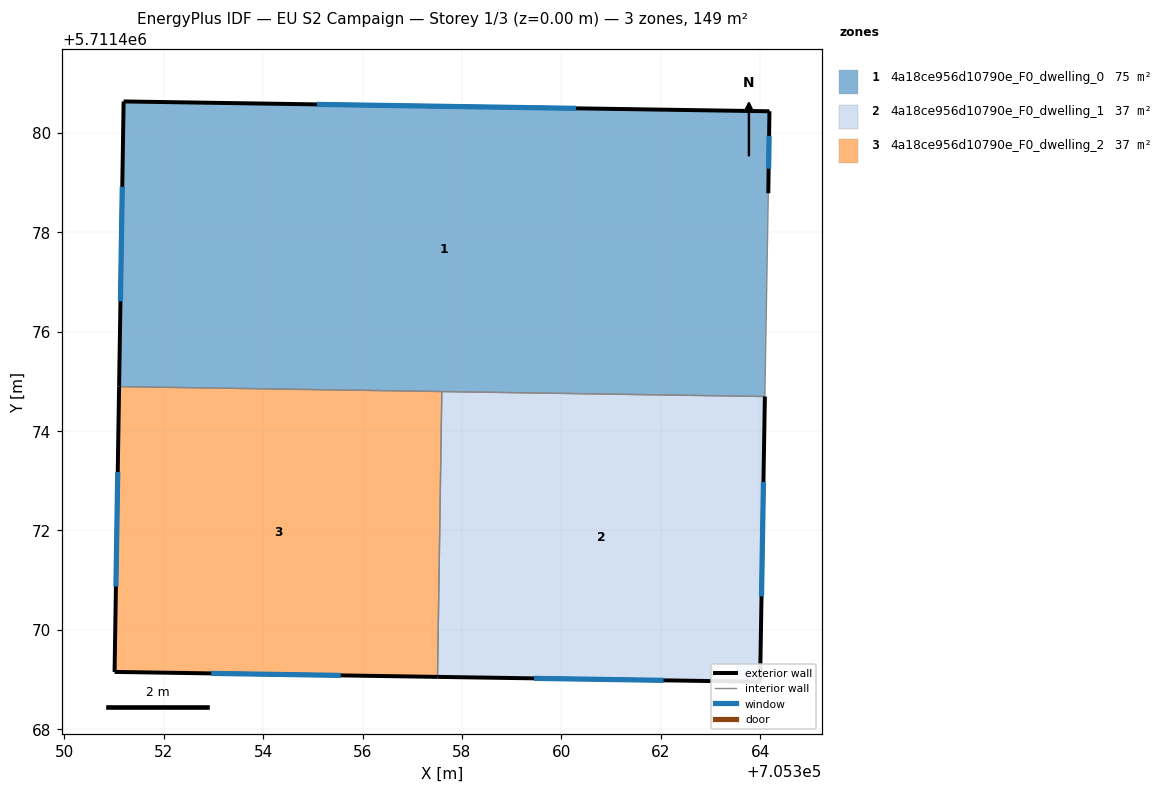
=== STOREY PLAN SPEC (per zone: floor XY polygon, exterior-wall plan segments, windows/doors) ===
zone 1: 4a18ce956d10790e_F0_dwelling_0  (74.6 m²)
  floor: (705364.19, 5711480.43) (705364.16, 5711478.78) (705364.09, 5711474.70) (705351.10, 5711474.89) (705351.19, 5711480.63)
  exterior wall: (705364.16, 5711478.78) – (705364.19, 5711480.43)  [1.6 m]
    window: (705364.17, 5711479.28) – (705364.18, 5711479.94)  [0.8 m²]
  exterior wall: (705351.19, 5711480.63) – (705351.10, 5711474.89)  [5.7 m]
    window: (705351.17, 5711478.91) – (705351.13, 5711476.61)  [2.8 m²]
  exterior wall: (705364.19, 5711480.43) – (705351.19, 5711480.63)  [13.0 m]
    window: (705360.30, 5711480.49) – (705355.08, 5711480.57)  [6.3 m²]
  interior walls: 3
zone 2: 4a18ce956d10790e_F0_dwelling_1  (37.3 m²)
  floor: (705364.09, 5711474.70) (705364.00, 5711468.96) (705357.51, 5711469.05) (705357.59, 5711474.79)
  exterior wall: (705364.00, 5711468.96) – (705364.09, 5711474.70)  [5.7 m]
    window: (705364.03, 5711470.67) – (705364.07, 5711472.98)  [2.8 m²]
  exterior wall: (705357.51, 5711469.05) – (705364.00, 5711468.96)  [6.5 m]
    window: (705359.45, 5711469.02) – (705362.06, 5711468.98)  [3.1 m²]
  interior walls: 2
zone 3: 4a18ce956d10790e_F0_dwelling_2  (37.3 m²)
  floor: (705357.59, 5711474.79) (705357.51, 5711469.05) (705351.01, 5711469.15) (705351.10, 5711474.89)
  exterior wall: (705351.01, 5711469.15) – (705357.51, 5711469.05)  [6.5 m]
    window: (705352.96, 5711469.12) – (705355.56, 5711469.08)  [3.1 m²]
  exterior wall: (705351.10, 5711474.89) – (705351.01, 5711469.15)  [5.7 m]
    window: (705351.07, 5711473.18) – (705351.04, 5711470.87)  [2.8 m²]
  interior walls: 2

=== DERIVED (storey summary) ===
Building: EU S2 Campaign
Storey: 1 of 3  (floor level z = 0.00 m)
Storey gross floor area: 149.2 m²
Zones on this storey: 3
  - 4a18ce956d10790e_F0_dwelling_0: floor 74.6 m²; exterior wall 20.4 m (61.1 m²); 3 window(s) 9.8 m²; WWR 16.1%
  - 4a18ce956d10790e_F0_dwelling_1: floor 37.3 m²; exterior wall 12.2 m (36.7 m²); 2 window(s) 5.9 m²; WWR 16.1%
  - 4a18ce956d10790e_F0_dwelling_2: floor 37.3 m²; exterior wall 12.2 m (36.7 m²); 2 window(s) 5.9 m²; WWR 16.1%
Zone adjacency (shared interzone walls):
  - 4a18ce956d10790e_F0_dwelling_0 ↔ 4a18ce956d10790e_F0_dwelling_1
  - 4a18ce956d10790e_F0_dwelling_0 ↔ 4a18ce956d10790e_F0_dwelling_2
  - 4a18ce956d10790e_F0_dwelling_1 ↔ 4a18ce956d10790e_F0_dwelling_2